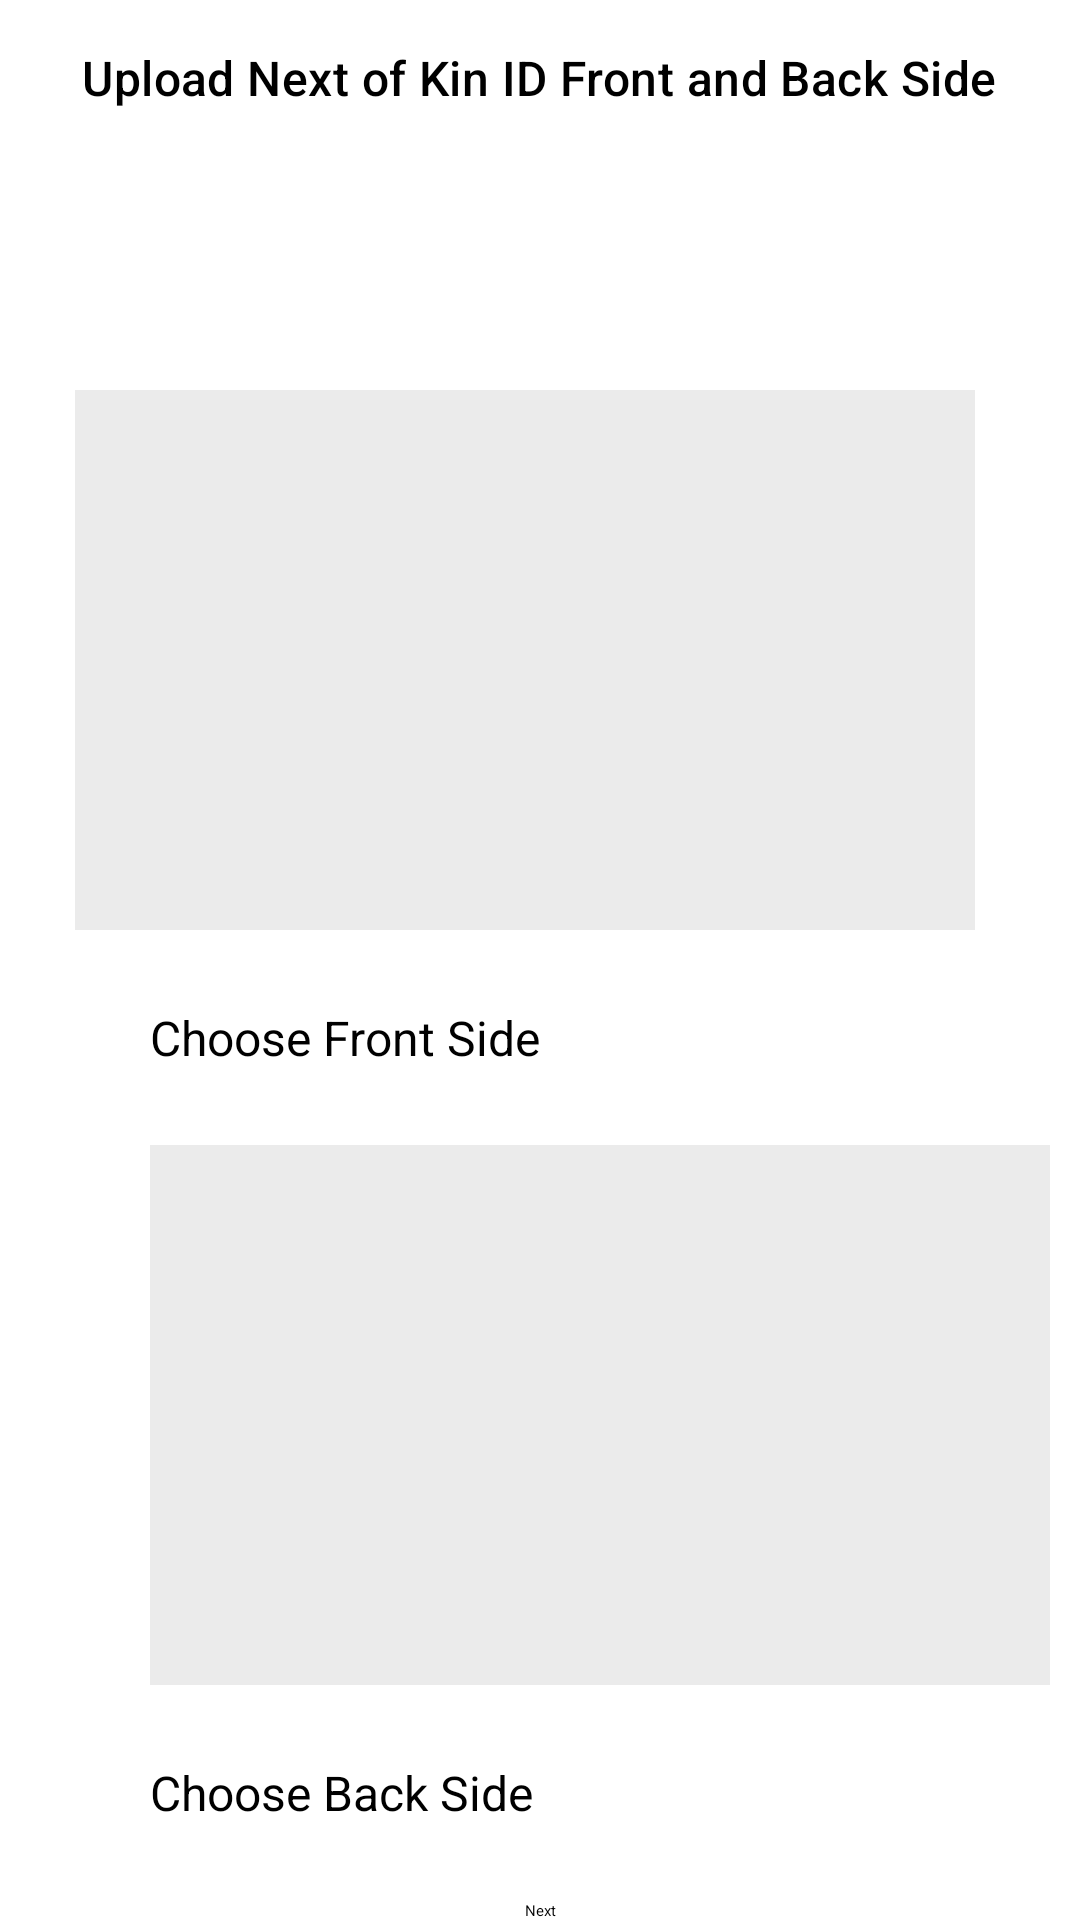

The Android layout XML behind this screen, and the referenced resources:
<!-- AndroidManifest.xml: application theme AppTheme -->
<!-- res/layout/fragment_upload_next_of_kin_id.xml -->
<?xml version="1.0" encoding="utf-8"?>
<LinearLayout xmlns:android="http://schemas.android.com/apk/res/android"
    android:layout_width="match_parent"
    android:layout_height="match_parent"
    android:layout_marginHorizontal="@dimen/Mifos.DesignSystem.Spacing.screenHorizontalMargin"
    android:layout_marginVertical="@dimen/Mifos.DesignSystem.Spacing.screenVerticalMargin"
    android:orientation="vertical">

    <TextView
        style="@style/TextAppearance.Material3.TitleMedium"
        android:layout_width="wrap_content"
        android:layout_height="50dp"
        android:layout_gravity="center_horizontal"
        android:layout_marginVertical="15dp"
        android:text="@string/next_of_kin_upload_title" />


    <ImageView
        android:id="@+id/id_front_view_nok"
        android:layout_width="300dp"
        android:layout_height="180dp"
        android:layout_marginStart="25dp"
        android:layout_marginTop="50dp"
        android:layout_marginBottom="25dp"
        android:background="@color/gray_light"
        android:contentDescription="@string/uploadDescription" />


    <Button
        android:id="@+id/id_front_choose_nok"
        android:layout_width="wrap_content"
        android:layout_height="wrap_content"
        android:layout_marginStart="50dp"
        android:backgroundTint="@android:color/darker_gray"
        android:fillColor="#D9D9D9"
        android:text="@string/choose_file_front"
        android:textAppearance="@style/choose_file"
        android:textColor="@color/black" />

    <ImageView
        android:id="@+id/id_back_view_nok"
        android:layout_width="300dp"
        android:layout_height="180dp"
        android:layout_marginStart="50dp"
        android:layout_marginTop="25dp"
        android:background="@color/gray_light"
        android:contentDescription="@string/upload_id_back" />


    <Button
        android:id="@+id/choose_id_back_nok"
        android:layout_width="wrap_content"
        android:layout_height="wrap_content"
        android:layout_marginStart="50dp"
        android:backgroundTint="@android:color/darker_gray"
        android:layout_marginTop="25dp"
        android:layout_marginBottom="25dp"
        android:text="@string/choose_file_back"
        android:textAppearance="@style/choose_file"
        android:textColor="@color/black" />

    <LinearLayout
        android:id="@+id/LinearLayout1"
        android:layout_width="match_parent"
        android:layout_height="match_parent"
        android:gravity="center"
        android:orientation="vertical">

        <Button
            android:id="@+id/next_of_kin_id_upload"
            android:layout_width="244dp"
            android:layout_height="wrap_content"
            android:gravity="center"
            android:orientation="vertical"
            android:text="@string/next" />
    </LinearLayout>

</LinearLayout>
<!-- resources referenced by this layout -->
<resources>
  <color name="black">#000000</color>
  <color name="gray_light">#33999999</color>
  <string name="choose_file_back">Choose Back Side</string>
  <string name="choose_file_front">Choose Front Side</string>
  <string name="next">Next</string>
  <string name="next_of_kin_upload_title">Upload Next of Kin ID Front and Back Side</string>
  <string name="uploadDescription">Profile Photo</string>
  <string name="upload_id_back">Back Side</string>
  <style name="choose_file">
  
          <item name="android:textSize">
              16sp
          </item>
  
          <item name="android:textColor">
              #000000
          </item>
  
      </style>
  <style name="AppTheme" parent="Mifos.DesignSystem.Theme.Base" />
</resources>
